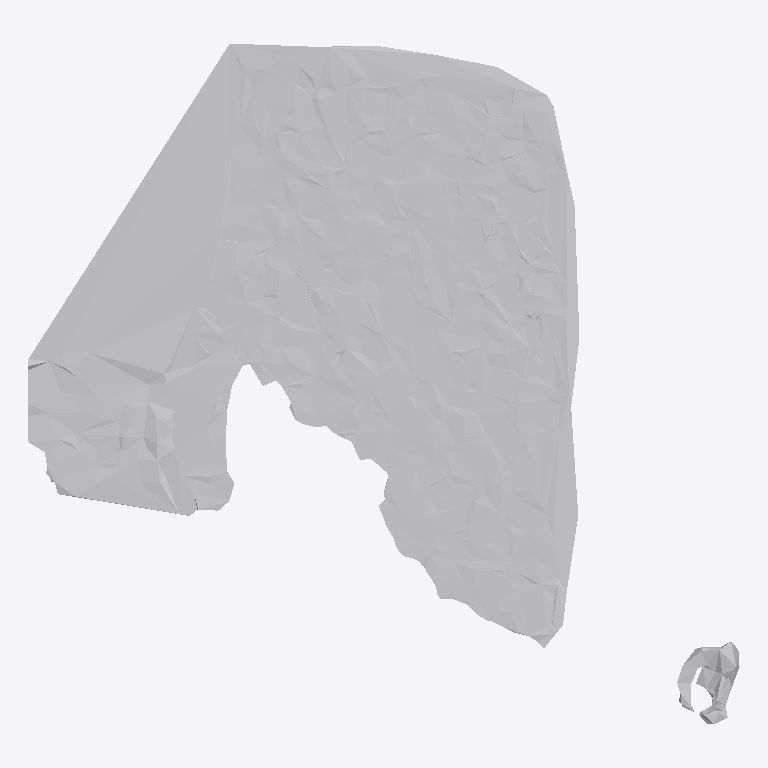
Plan cut of the same IFC building model at storey 'Ground Floor' (level 0.00 m, cut at 1.40 m), seen from above with north up, elements coloured by IFC class: 1 other element (light grey). No cut surface shows.
Extent 1.5 m × 1.5 m × 0.0 m (x, y, z). Storeys (1): Ground Floor at 0.00 m. Elements (1): 1 IfcFurniture.

HEADER;
FILE_DESCRIPTION(('ViewDefinition [CoordinationView]'),'2;1');
FILE_NAME('','2026-07-12T08:51:57',(''),(''),'IfcOpenShell 0.8.0','IfcOpenShell 0.8.0','');
FILE_SCHEMA(('IFC4'));
ENDSEC;
DATA;
#17=IFCPROJECT('2n4Otv80n3KR6ngisYTygd',#5,'Office Project',$,$,$,$,(#15),#10);
#20=IFCSITE('2coTEVCbv5CeKoRNZIHxUy',#5,'Site',$,$,#19,$,$,.ELEMENT.,$,$,$,$,$);
#22=IFCBUILDING('1QsindbjD4ahYbDi5VxPcp',#5,'Building',$,$,#21,$,$,.ELEMENT.,$,$,$);
#24=IFCBUILDINGSTOREY('1Qz67fjzH9nfVRwm1rj2iJ',#5,'Ground Floor',$,$,#23,$,$,.ELEMENT.,0.0);
#35=IFCFURNITURE('0Lx4dhAVX0$OhOBTs66x_i',#5,'list01_mirror',$,$,#34,#31,$,$);
ENDSEC;
